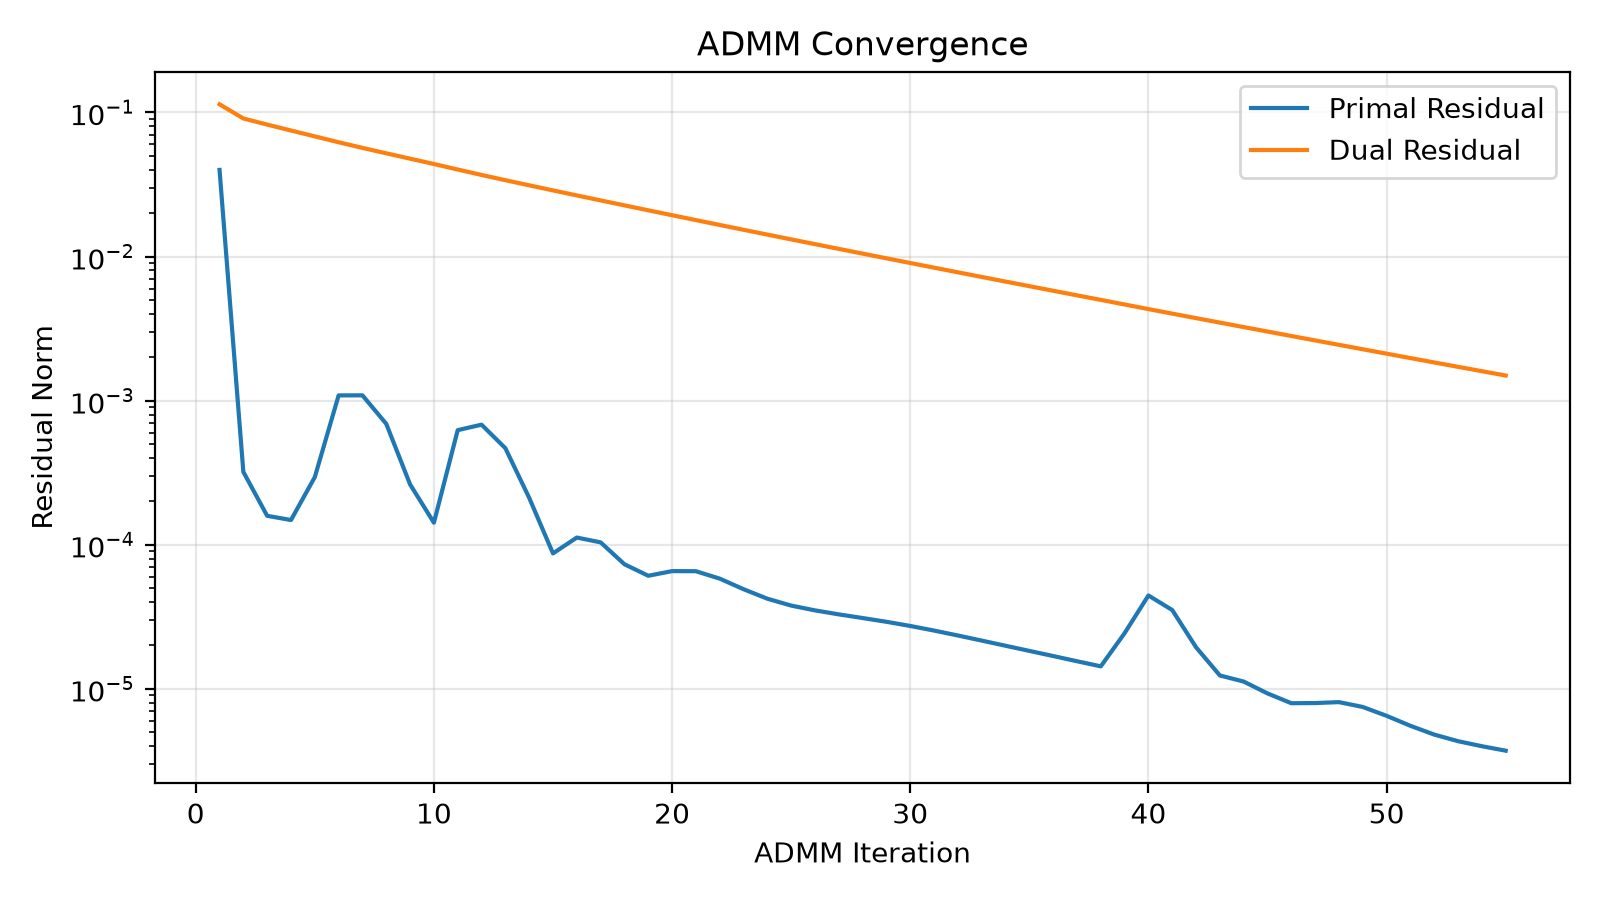

Values plotted in this chart, from the file beside it:
iteration, objective, primal, dual, data_fidelity
1.000000000000000000e+00, 1.233274123712560622e+00, 3.992179855667834371e-02, 1.138827468221977612e-01, 3.121624291060607360e-29
2.000000000000000000e+00, 1.230950447989437535e+00, 3.200900547708590517e-04, 9.082264049316651766e-02, 3.376257581056046940e-04
3.000000000000000000e+00, 1.230234934201470232e+00, 1.586843974324933558e-04, 8.237235023005125278e-02, 6.078776153954068822e-04
4.000000000000000000e+00, 1.229662934932463481e+00, 1.483574408365814616e-04, 7.491649928653740242e-02, 9.061660562547221506e-04
5.000000000000000000e+00, 1.229204353680408923e+00, 2.946474346440600958e-04, 6.822076064234977588e-02, 1.215180187133813386e-03
6.000000000000000000e+00, 1.228838664273325332e+00, 1.087077247806209025e-03, 6.209831978411159414e-02, 1.523560872857329359e-03
7.000000000000000000e+00, 1.228536148707856546e+00, 1.088224819522794077e-03, 5.675900130077835004e-02, 1.822723061898310747e-03
8.000000000000000000e+00, 1.228285321398175922e+00, 6.899253540982062472e-04, 5.204507252788052180e-02, 2.109780383423204980e-03
9.000000000000000000e+00, 1.228077557476985326e+00, 2.622040566163904890e-04, 4.777862140361532201e-02, 2.383465950991459602e-03
1.000000000000000000e+01, 1.227906417644564208e+00, 1.422422918575415502e-04, 4.387873175182917945e-02, 2.642992292331307422e-03
1.100000000000000000e+01, 1.227770437896343436e+00, 6.237337104726296344e-04, 4.016088788926736736e-02, 2.887830572669784074e-03
1.200000000000000000e+01, 1.227653270220447013e+00, 6.809742794614422577e-04, 3.683635129521254520e-02, 3.116543036555708378e-03
1.300000000000000000e+01, 1.227552986005898461e+00, 4.678343789459419341e-04, 3.388008364169756148e-02, 3.329818674790713771e-03
1.400000000000000000e+01, 1.227468245682289405e+00, 2.116599530501363691e-04, 3.120835880261534773e-02, 3.528616707392535218e-03
1.500000000000000000e+01, 1.227397621009672424e+00, 8.702852301655334625e-05, 2.877335268377921237e-02, 3.713754974148835483e-03
1.600000000000000000e+01, 1.227339391201921259e+00, 1.121079543740041576e-04, 2.655151331249217331e-02, 3.885949111364011849e-03
1.700000000000000000e+01, 1.227289951928374867e+00, 1.038396270491058151e-04, 2.451949153956283628e-02, 4.045888726067425022e-03
1.800000000000000000e+01, 1.227247959110863595e+00, 7.319812380360946709e-05, 2.265368566947422932e-02, 4.194239126986944177e-03
1.900000000000000000e+01, 1.227212495892051169e+00, 6.087455125181004829e-05, 2.093639613022734922e-02, 4.331720035515390817e-03
2.000000000000000000e+01, 1.227182655502952136e+00, 6.557907225438998821e-05, 1.935556594056065879e-02, 4.459016691937469669e-03
2.100000000000000000e+01, 1.227157182489577947e+00, 6.547672242517157222e-05, 1.790121400467196283e-02, 4.576807336772754226e-03
2.200000000000000000e+01, 1.227135427622594310e+00, 5.817038062293028932e-05, 1.656343688710086234e-02, 4.685751449696822467e-03
2.300000000000000000e+01, 1.227116865471543639e+00, 4.912112504857898081e-05, 1.533238007164627013e-02, 4.786479537906618287e-03
2.400000000000000000e+01, 1.227101044386190054e+00, 4.220299865440478370e-05, 1.419871829352502453e-02, 4.879587157708255643e-03
2.500000000000000000e+01, 1.227087564362555616e+00, 3.781302448318263077e-05, 1.315390390462219637e-02, 4.965632651425587289e-03
2.600000000000000000e+01, 1.227076074586119114e+00, 3.501703611612960498e-05, 1.219016886050869157e-02, 5.045115004190495363e-03
2.700000000000000000e+01, 1.227066262454256318e+00, 3.284987689147367572e-05, 1.130065929271252718e-02, 5.118551217023823222e-03
2.800000000000000000e+01, 1.227057869662543377e+00, 3.098876740728720062e-05, 1.047924444949572056e-02, 5.186391653180166469e-03
2.900000000000000000e+01, 1.227050680529908622e+00, 2.918042131125576507e-05, 9.720398943383463247e-03, 5.249055813677756116e-03
3.000000000000000000e+01, 1.227044515687274684e+00, 2.730098784862508403e-05, 9.019107892314597377e-03, 5.306934041399050117e-03
3.100000000000000000e+01, 1.227039225319346949e+00, 2.536283169948302179e-05, 8.370785164592222174e-03, 5.360389076523881108e-03
3.200000000000000000e+01, 1.227034683155547201e+00, 2.344243390683970206e-05, 7.771221159626961854e-03, 5.409757563777304636e-03
3.300000000000000000e+01, 1.227030781783313262e+00, 2.160953227438834547e-05, 7.216549822593580979e-03, 5.455351550500816583e-03
3.400000000000000000e+01, 1.227027429277010029e+00, 1.990112139733919385e-05, 6.703223993291706172e-03, 5.497459990489470504e-03
3.500000000000000000e+01, 1.227024546814868833e+00, 1.832711060671502284e-05, 6.227992697480604425e-03, 5.536350246297797040e-03
3.600000000000000000e+01, 1.227022066104840992e+00, 1.688940414462284813e-05, 5.787861363297122468e-03, 5.572240931394944682e-03
3.700000000000000000e+01, 1.227019930901319889e+00, 1.553727309721353151e-05, 5.380115789104402899e-03, 5.605398909113312560e-03
3.800000000000000000e+01, 1.227018092271222605e+00, 1.431706134530171268e-05, 5.002267036932099217e-03, 5.636033273016758868e-03
3.900000000000000000e+01, 1.227016711117871361e+00, 2.433228682790466223e-05, 4.647560406377250659e-03, 5.664337340406487911e-03
4.000000000000000000e+01, 1.227015572266699772e+00, 4.444104527864856417e-05, 4.317584672077151922e-03, 5.690367520013781162e-03
4.100000000000000000e+01, 1.227014307685690309e+00, 3.521275739528293265e-05, 4.015999357507473409e-03, 5.714232718948060452e-03
4.200000000000000000e+01, 1.227013117180843160e+00, 1.941142439591360535e-05, 3.737601246340515378e-03, 5.736221238121652286e-03
4.300000000000000000e+01, 1.227012127750845893e+00, 1.237792414340150518e-05, 3.479128961447605726e-03, 5.756555881127869458e-03
4.400000000000000000e+01, 1.227011335988069440e+00, 1.122647818355816015e-05, 3.239215763528656682e-03, 5.775389741672732474e-03
4.500000000000000000e+01, 1.227010670055005415e+00, 9.289218463130081911e-06, 3.016499072225064648e-03, 5.792831456439977850e-03
4.600000000000000000e+01, 1.227010108101489472e+00, 7.942950905056694573e-06, 2.809542087902970001e-03, 5.808972122712231789e-03
4.700000000000000000e+01, 1.227009635595617487e+00, 7.964849008694638448e-06, 2.617149523713515735e-03, 5.823900594503351839e-03
4.800000000000000000e+01, 1.227009224563422984e+00, 8.081932422284369871e-06, 2.438307580045059961e-03, 5.837676616894043637e-03
4.900000000000000000e+01, 1.227008855587727432e+00, 7.480058130284540515e-06, 2.272052605078775378e-03, 5.850424045548730488e-03
5.000000000000000000e+01, 1.227008527795797610e+00, 6.493060049083567379e-06, 2.117544598489219838e-03, 5.862222884034466557e-03
5.100000000000000000e+01, 1.227008241238727093e+00, 5.535198038052790313e-06, 1.973929012737138302e-03, 5.873145562324029109e-03
5.200000000000000000e+01, 1.227007993752344595e+00, 4.812062074641398246e-06, 1.840405046279809881e-03, 5.883257497262059897e-03
5.300000000000000000e+01, 1.227007781368978589e+00, 4.329410883890070044e-06, 1.716227874023708300e-03, 5.892618456739098440e-03
5.400000000000000000e+01, 1.227007601742856169e+00, 3.995726469522794568e-06, 1.600707578330712788e-03, 5.901283887674012643e-03
5.500000000000000000e+01, 1.227007446327367690e+00, 3.720787301944415912e-06, 1.493207885206597777e-03, 5.909305713137629791e-03
